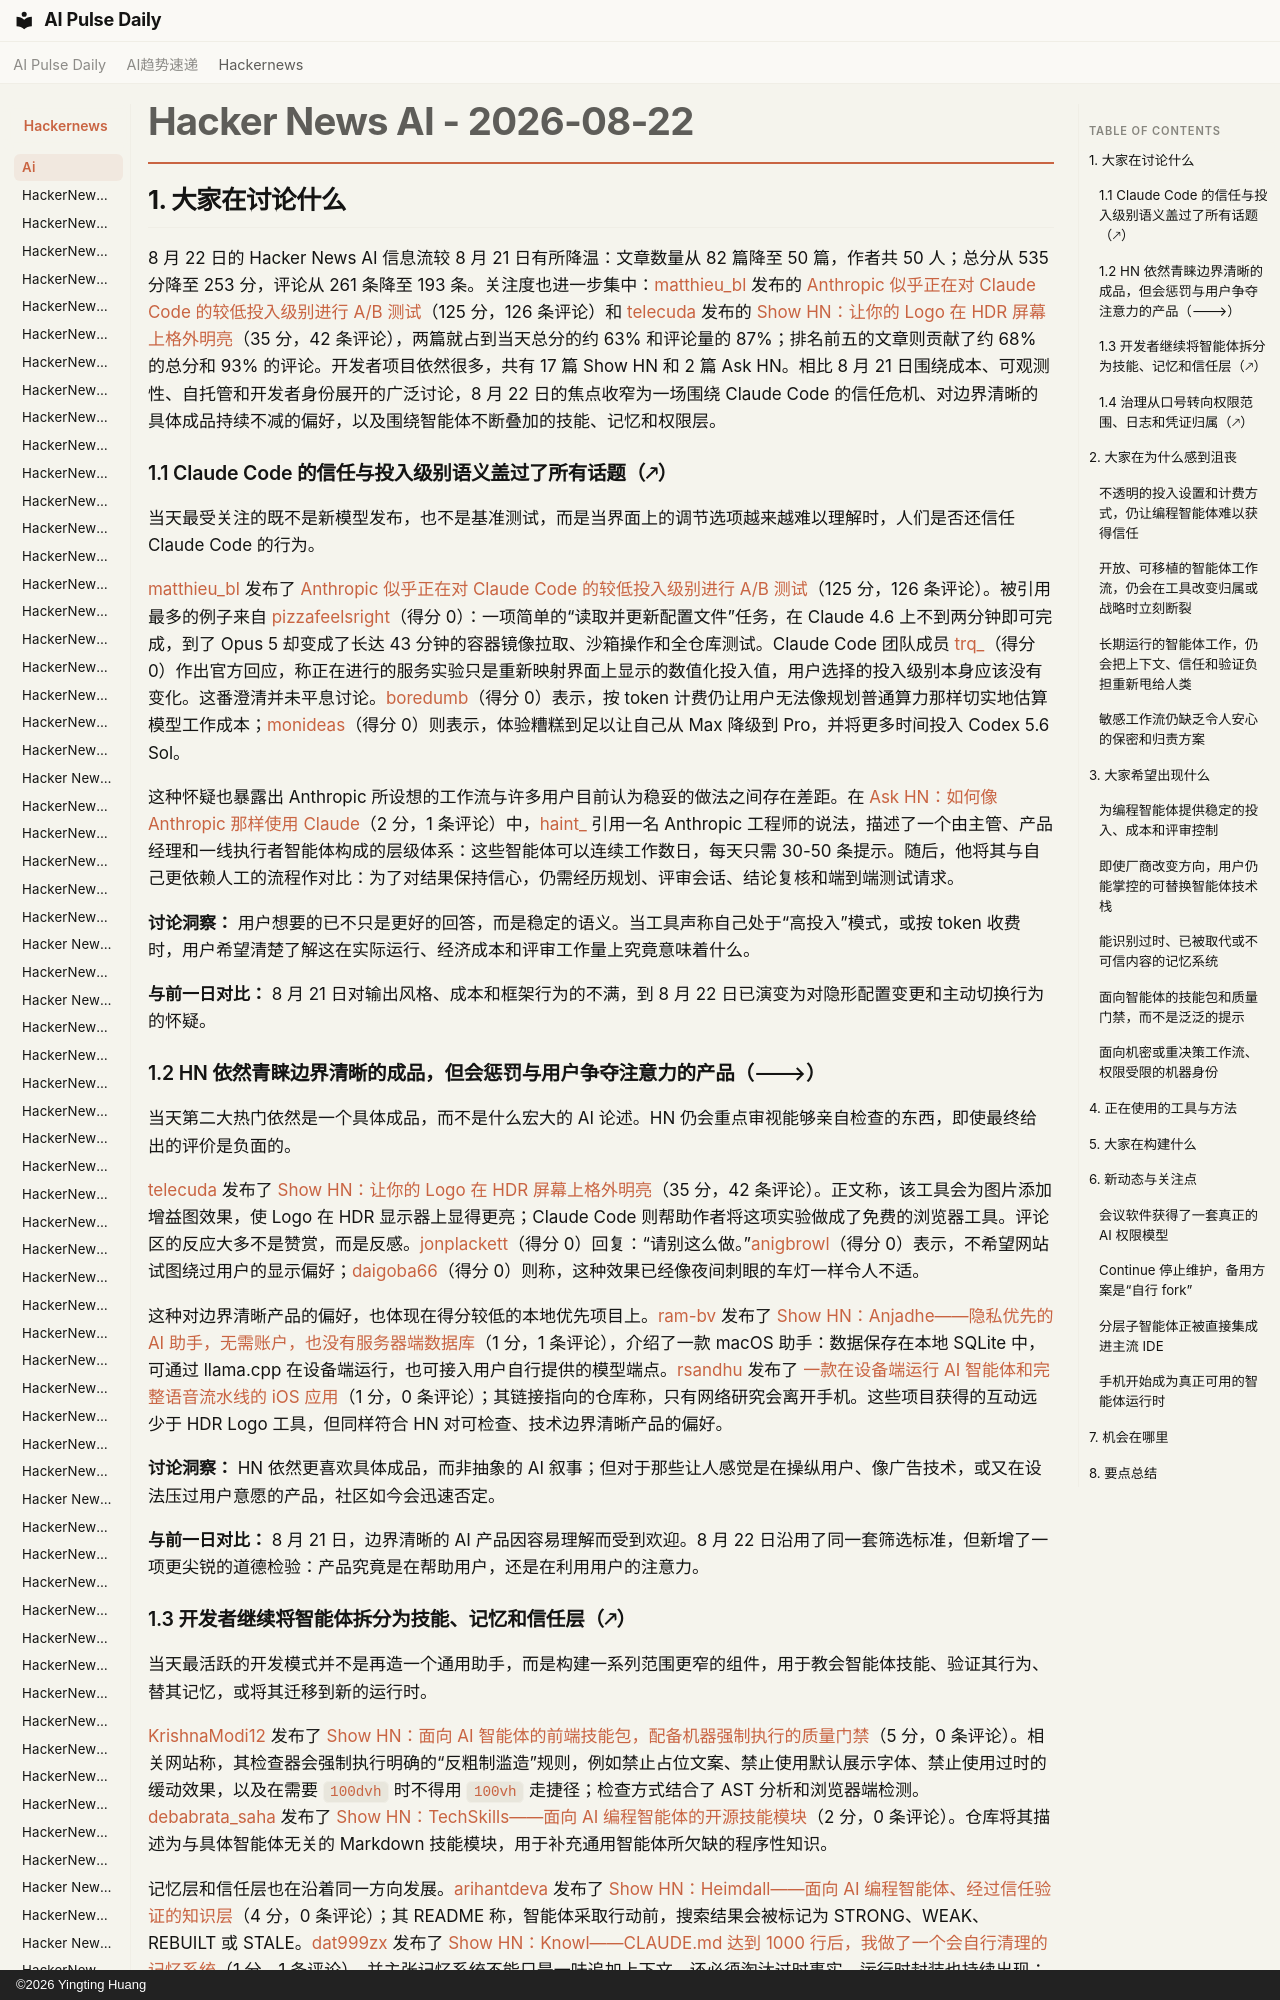

repository: vibewatch/vibewatch.github.io · page: hackernews/ai/2026-08-22.zh/index.html · generator: mkdocs · copyright: ©2026 Yingting Huang

# Hacker News AI - 2026-08-22

## 1. 大家在讨论什么

8 月 22 日的 Hacker News AI 信息流较 8 月 21 日有所降温：文章数量从 82 篇降至 50 篇，作者共 50 人；总分从 535 分降至 253 分，评论从 261 条降至 193 条。关注度也进一步集中：[matthieu_bl](https://news.ycombinator.com/user?id=matthieu_bl) 发布的 [Anthropic 似乎正在对 Claude Code 的较低投入级别进行 A/B 测试](https://news.ycombinator.com/item?id=49401549)（125 分，126 条评论）和 [telecuda](https://news.ycombinator.com/user?id=telecuda) 发布的 [Show HN：让你的 Logo 在 HDR 屏幕上格外明亮](https://news.ycombinator.com/item?id=49402521)（35 分，42 条评论），两篇就占到当天总分的约 63% 和评论量的 87%；排名前五的文章则贡献了约 68% 的总分和 93% 的评论。开发者项目依然很多，共有 17 篇 Show HN 和 2 篇 Ask HN。相比 8 月 21 日围绕成本、可观测性、自托管和开发者身份展开的广泛讨论，8 月 22 日的焦点收窄为一场围绕 Claude Code 的信任危机、对边界清晰的具体成品持续不减的偏好，以及围绕智能体不断叠加的技能、记忆和权限层。

### 1.1 Claude Code 的信任与投入级别语义盖过了所有话题（🡕）

当天最受关注的既不是新模型发布，也不是基准测试，而是当界面上的调节选项越来越难以理解时，人们是否还信任 Claude Code 的行为。

[matthieu_bl](https://news.ycombinator.com/user?id=matthieu_bl) 发布了 [Anthropic 似乎正在对 Claude Code 的较低投入级别进行 A/B 测试](https://news.ycombinator.com/item?id=49401549)（125 分，126 条评论）。被引用最多的例子来自 [pizzafeelsright](https://news.ycombinator.com/user?id=pizzafeelsright)（得分 0）：一项简单的“读取并更新配置文件”任务，在 Claude 4.6 上不到两分钟即可完成，到了 Opus 5 却变成了长达 43 分钟的容器镜像拉取、沙箱操作和全仓库测试。Claude Code 团队成员 [trq_](https://news.ycombinator.com/user?id=trq_)（得分 0）作出官方回应，称正在进行的服务实验只是重新映射界面上显示的数值化投入值，用户选择的投入级别本身应该没有变化。这番澄清并未平息讨论。[boredumb](https://news.ycombinator.com/user?id=boredumb)（得分 0）表示，按 token 计费仍让用户无法像规划普通算力那样切实地估算模型工作成本；[monideas](https://news.ycombinator.com/user?id=monideas)（得分 0）则表示，体验糟糕到足以让自己从 Max 降级到 Pro，并将更多时间投入 Codex 5.6 Sol。

这种怀疑也暴露出 Anthropic 所设想的工作流与许多用户目前认为稳妥的做法之间存在差距。在 [Ask HN：如何像 Anthropic 那样使用 Claude](https://news.ycombinator.com/item?id=49396175)（2 分，1 条评论）中，[haint_](https://news.ycombinator.com/user?id=haint_) 引用一名 Anthropic 工程师的说法，描述了一个由主管、产品经理和一线执行者智能体构成的层级体系：这些智能体可以连续工作数日，每天只需 30-50 条提示。随后，他将其与自己更依赖人工的流程作对比：为了对结果保持信心，仍需经历规划、评审会话、结论复核和端到端测试请求。

**讨论洞察：** 用户想要的已不只是更好的回答，而是稳定的语义。当工具声称自己处于“高投入”模式，或按 token 收费时，用户希望清楚了解这在实际运行、经济成本和评审工作量上究竟意味着什么。

**与前一日对比：** 8 月 21 日对输出风格、成本和框架行为的不满，到 8 月 22 日已演变为对隐形配置变更和主动切换行为的怀疑。
